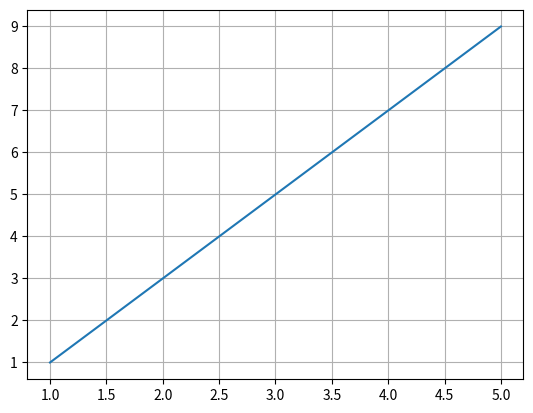

Here is the Python script that generated this plot:
import matplotlib.pyplot as plt

# grid = helps make plots easier to read by adding reference lines.

x = [1, 2, 3, 4, 5]
y = [1, 3, 5, 7, 9]

#plt.grid(axis="x") # displays grid lines only along the x-axis
#plt.grid(axis ="y") # displays grid lines only along the y-axis
plt.grid() # we can also changes the axis, linewidth, color, linestyle,etc.

plt.plot(x, y)
plt.show()
